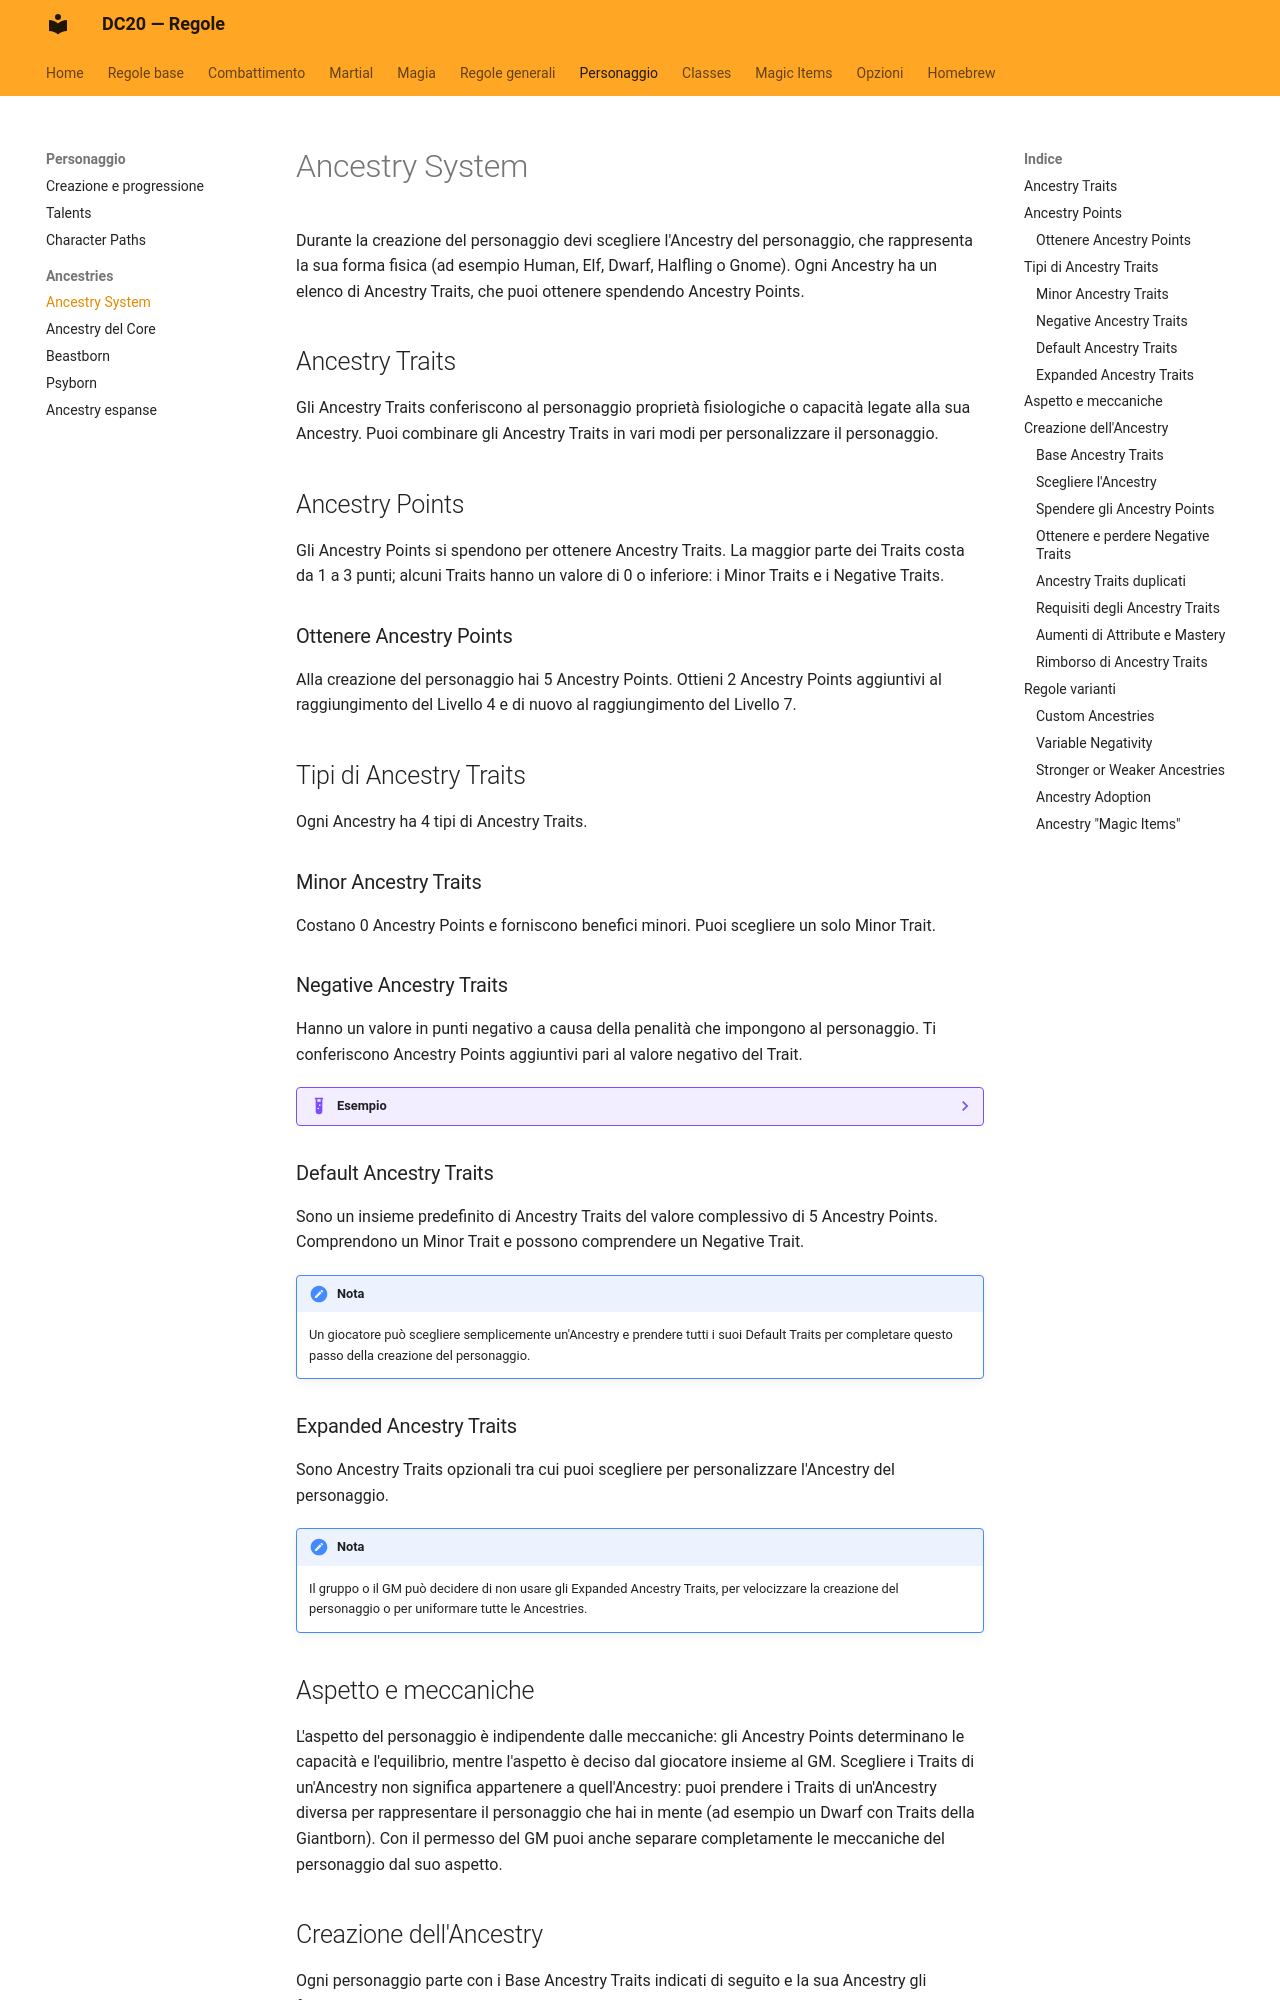

repository: canadese87/new_rules · page: ancestries/sistema/index.html · generator: mkdocs

# Ancestry System

Durante la creazione del personaggio devi scegliere l'Ancestry del personaggio, che rappresenta la sua forma fisica (ad esempio Human, Elf, Dwarf, Halfling o Gnome). Ogni Ancestry ha un elenco di Ancestry Traits, che puoi ottenere spendendo Ancestry Points.

## Ancestry Traits

Gli Ancestry Traits conferiscono al personaggio proprietà fisiologiche o capacità legate alla sua Ancestry. Puoi combinare gli Ancestry Traits in vari modi per personalizzare il personaggio.

## Ancestry Points

Gli Ancestry Points si spendono per ottenere Ancestry Traits. La maggior parte dei Traits costa da 1 a 3 punti; alcuni Traits hanno un valore di 0 o inferiore: i Minor Traits e i Negative Traits.

### Ottenere Ancestry Points

Alla creazione del personaggio hai 5 Ancestry Points. Ottieni 2 Ancestry Points aggiuntivi al raggiungimento del Livello 4 e di nuovo al raggiungimento del Livello 7.

## Tipi di Ancestry Traits

Ogni Ancestry ha 4 tipi di Ancestry Traits.

### Minor Ancestry Traits

Costano 0 Ancestry Points e forniscono benefici minori. Puoi scegliere un solo Minor Trait.

### Negative Ancestry Traits

Hanno un valore in punti negativo a causa della penalità che impongono al personaggio. Ti conferiscono Ancestry Points aggiuntivi pari al valore negativo del Trait.

??? example "Esempio"
    Se scegli il Negative Trait Reckless (-1), ottieni il Trait (che riduce la tua PD di 1) e 1 Ancestry Point. Hai così 6 Ancestry Points da spendere, ma il totale finale resta 5 (6 - 1).

### Default Ancestry Traits

Sono un insieme predefinito di Ancestry Traits del valore complessivo di 5 Ancestry Points. Comprendono un Minor Trait e possono comprendere un Negative Trait.

!!! note "Nota"
    Un giocatore può scegliere semplicemente un'Ancestry e prendere tutti i suoi Default Traits per completare questo passo della creazione del personaggio.

### Expanded Ancestry Traits

Sono Ancestry Traits opzionali tra cui puoi scegliere per personalizzare l'Ancestry del personaggio.

!!! note "Nota"
    Il gruppo o il GM può decidere di non usare gli Expanded Ancestry Traits, per velocizzare la creazione del personaggio o per uniformare tutte le Ancestries.

## Aspetto e meccaniche

L'aspetto del personaggio è indipendente dalle meccaniche: gli Ancestry Points determinano le capacità e l'equilibrio, mentre l'aspetto è deciso dal giocatore insieme al GM. Scegliere i Traits di un'Ancestry non significa appartenere a quell'Ancestry: puoi prendere i Traits di un'Ancestry diversa per rappresentare il personaggio che hai in mente (ad esempio un Dwarf con Traits della Giantborn). Con il permesso del GM puoi anche separare completamente le meccaniche del personaggio dal suo aspetto.

## Creazione dell'Ancestry

Ogni personaggio parte con i Base Ancestry Traits indicati di seguito e la sua Ancestry gli fornisce un elenco di Traits aggiuntivi su cui spendere i 5 Ancestry Points.

### Base Ancestry Traits

- **Size:** la tua Size è Medium.
- **Speed:** hai una Speed di 5 Spaces.
- **Creature Type:** il tuo Creature Type è Humanoid.
